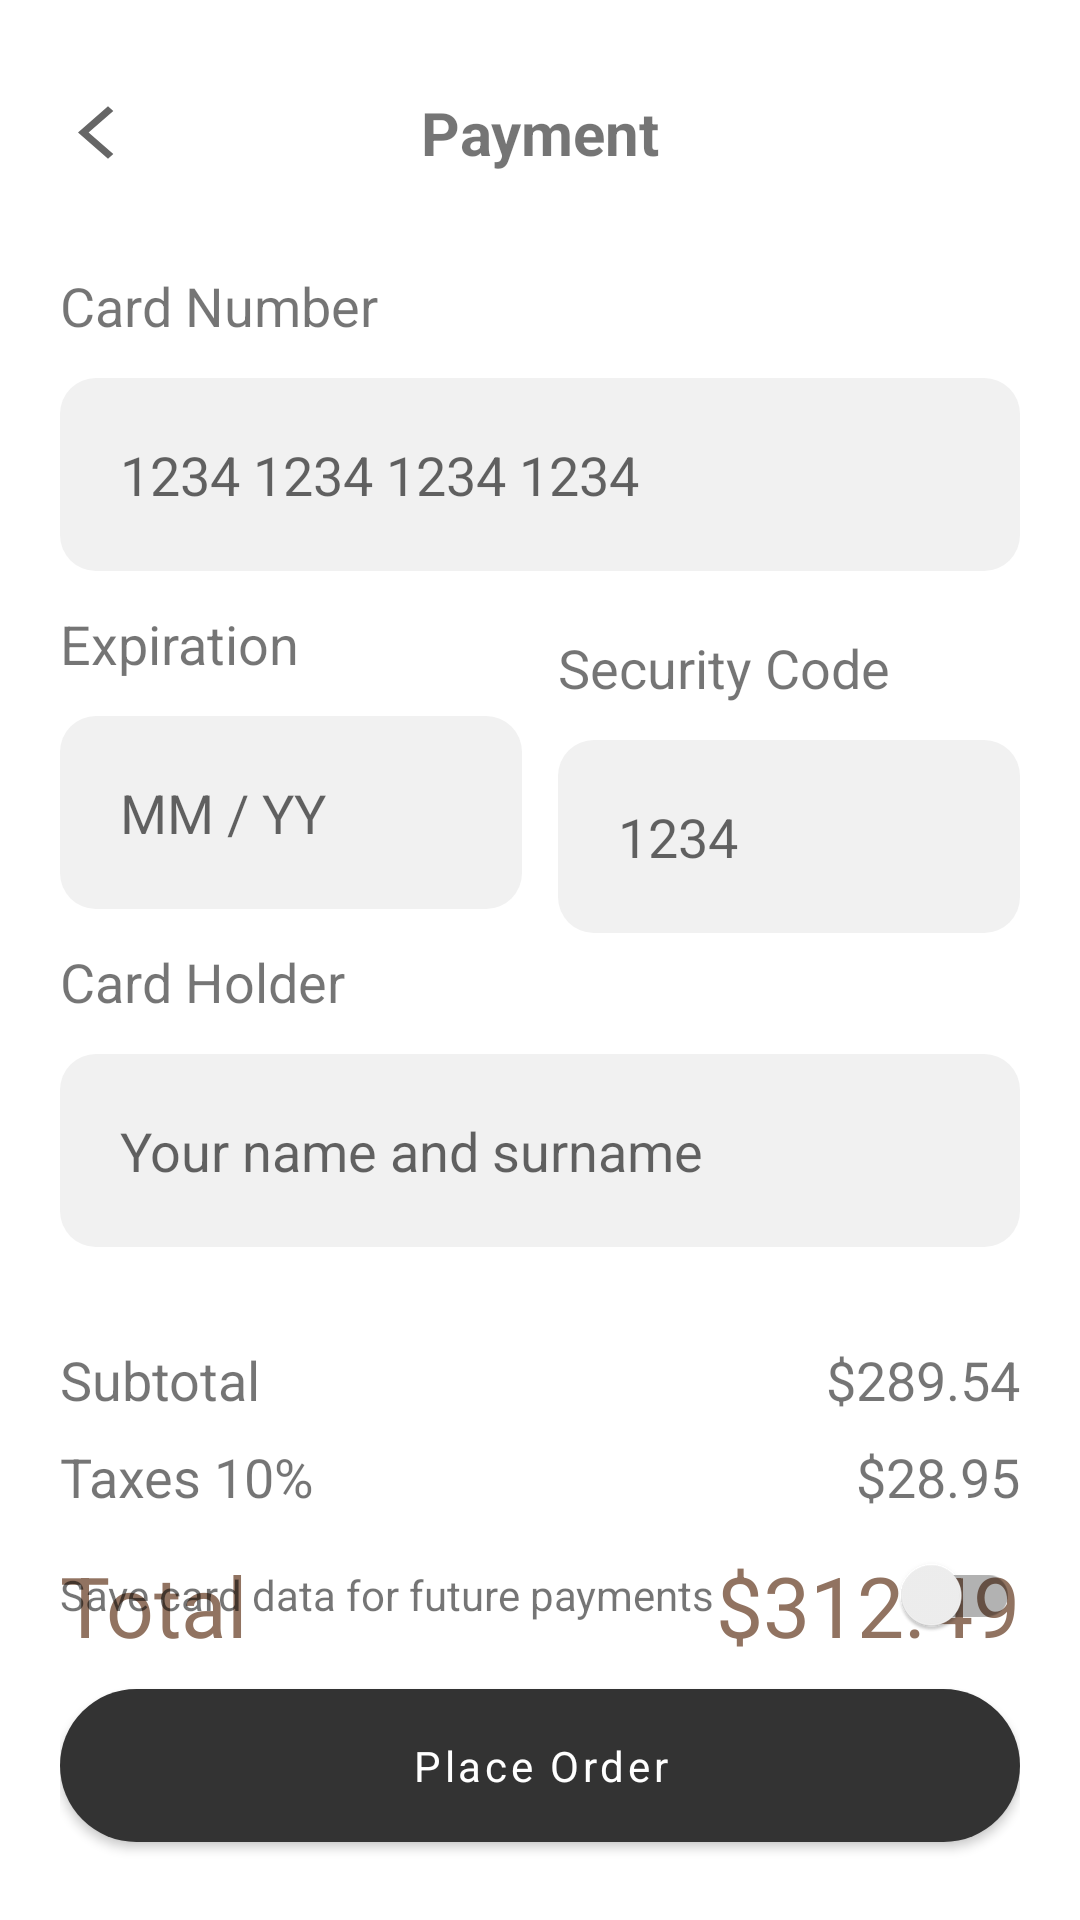

Produce the Android XML layout that renders to this screen, including the resource entries it uses.
<!-- AndroidManifest.xml: application theme Theme.StoreApp -->
<!-- res/layout/fragment_payment.xml -->
<?xml version="1.0" encoding="utf-8"?>
<androidx.constraintlayout.widget.ConstraintLayout xmlns:android="http://schemas.android.com/apk/res/android"
    xmlns:app="http://schemas.android.com/apk/res-auto"
    xmlns:tools="http://schemas.android.com/tools"
    android:layout_width="match_parent"
    android:layout_height="match_parent"
    android:padding="20dp"
    tools:context=".ui.checkout.payment.PaymentFragment">

    <ImageView
        android:id="@+id/payment_back_btn"
        android:layout_width="24dp"
        android:layout_height="24dp"
        android:layout_marginTop="12dp"
        android:src="@drawable/ic_baseline_arrow_back_ios_new_24"
        app:layout_constraintStart_toStartOf="parent"
        app:layout_constraintTop_toTopOf="parent" />

    <TextView
        android:id="@+id/payment_title"
        android:layout_width="wrap_content"
        android:layout_height="wrap_content"
        android:text="@string/payment"
        android:textSize="20sp"
        android:textStyle="bold"
        app:layout_constraintBottom_toBottomOf="@+id/payment_back_btn"
        app:layout_constraintEnd_toEndOf="parent"
        app:layout_constraintStart_toStartOf="parent"
        app:layout_constraintTop_toTopOf="@+id/payment_back_btn" />

    <TextView
        android:id="@+id/card_number_text"
        android:layout_width="wrap_content"
        android:layout_height="wrap_content"
        android:text="@string/card_number"
        android:textSize="18sp"
        android:layout_marginTop="32dp"
        app:layout_constraintStart_toStartOf="parent"
        app:layout_constraintTop_toBottomOf="@+id/payment_title" />

    <EditText
        android:id="@+id/card_number_textbox"
        android:layout_width="match_parent"
        android:layout_height="wrap_content"
        android:padding="20dp"
        android:hint="1234 1234 1234 1234"
        android:drawableStart="@drawable/ic_baseline_credit_card_24"
        android:drawablePadding="12dp"
        android:layout_marginTop="12dp"
        android:background="@drawable/textbox_background"
        app:layout_constraintTop_toBottomOf="@+id/card_number_text"
        tools:layout_editor_absoluteX="20dp" />

    <TextView
        android:id="@+id/expiration_text"
        android:layout_width="wrap_content"
        android:layout_height="wrap_content"
        android:text="@string/expiration"
        android:textSize="18sp"
        android:layout_marginTop="12dp"
        app:layout_constraintStart_toStartOf="parent"
        app:layout_constraintTop_toBottomOf="@+id/card_number_textbox" />

    <EditText
        android:id="@+id/expiration_textbox"
        android:layout_width="0dp"
        android:layout_height="wrap_content"
        android:layout_marginTop="12dp"
        android:background="@drawable/textbox_background"
        android:hint="MM / YY"
        android:padding="20dp"
        app:layout_constraintEnd_toStartOf="@id/secure_code_textbox"
        app:layout_constraintStart_toStartOf="parent"
        app:layout_constraintTop_toBottomOf="@+id/expiration_text" />

    <TextView
        android:id="@+id/secure_code_text"
        android:layout_width="wrap_content"
        android:layout_height="wrap_content"
        android:layout_marginTop="20dp"
        android:text="@string/security_code"
        android:textSize="18sp"
        app:layout_constraintStart_toStartOf="@+id/secure_code_textbox"
        app:layout_constraintTop_toBottomOf="@+id/card_number_textbox" />

    <EditText
        android:id="@+id/secure_code_textbox"
        android:layout_width="0dp"
        android:layout_height="wrap_content"
        android:background="@drawable/textbox_background"
        android:hint="1234"
        android:padding="20dp"
        android:layout_marginTop="12dp"
        android:layout_marginStart="12dp"
        app:layout_constraintStart_toEndOf="@id/expiration_textbox"
        app:layout_constraintEnd_toEndOf="parent"
        app:layout_constraintTop_toBottomOf="@+id/secure_code_text" />

    <TextView
        android:id="@+id/card_holder_text"
        android:layout_width="wrap_content"
        android:layout_height="wrap_content"
        android:text="@string/card_holder"
        android:textSize="18sp"
        android:layout_marginTop="12dp"
        app:layout_constraintStart_toStartOf="parent"
        app:layout_constraintTop_toBottomOf="@+id/expiration_textbox" />

    <EditText
        android:id="@+id/card_holder_textbox"
        android:layout_width="match_parent"
        android:layout_height="wrap_content"
        android:background="@drawable/textbox_background"
        android:hint="Your name and surname"
        android:padding="20dp"
        android:layout_marginTop="12dp"
        app:layout_constraintTop_toBottomOf="@+id/card_holder_text"
        tools:layout_editor_absoluteX="20dp" />

    <TextView
        android:id="@+id/subtotal_text"
        android:layout_width="wrap_content"
        android:layout_height="wrap_content"
        android:text="@string/subtotal"
        android:textSize="18sp"
        android:layout_marginTop="32dp"
        app:layout_constraintStart_toStartOf="parent"
        app:layout_constraintTop_toBottomOf="@+id/card_holder_textbox" />

    <TextView
        android:id="@+id/subtotal"
        android:layout_width="wrap_content"
        android:layout_height="wrap_content"
        android:text="$289.54"
        android:textSize="18sp"
        app:layout_constraintBottom_toBottomOf="@+id/subtotal_text"
        app:layout_constraintEnd_toEndOf="parent"
        app:layout_constraintTop_toTopOf="@+id/subtotal_text" />

    <TextView
        android:id="@+id/taxes_text"
        android:layout_width="wrap_content"
        android:layout_height="wrap_content"
        android:layout_marginTop="8dp"
        android:text="@string/taxes"
        android:textSize="18sp"
        app:layout_constraintStart_toStartOf="parent"
        app:layout_constraintTop_toBottomOf="@+id/subtotal_text" />

    <TextView
        android:id="@+id/taxes"
        android:layout_width="wrap_content"
        android:layout_height="wrap_content"
        android:text="$28.95"
        android:textSize="18sp"
        app:layout_constraintBottom_toBottomOf="@+id/taxes_text"
        app:layout_constraintEnd_toEndOf="parent"
        app:layout_constraintTop_toTopOf="@+id/taxes_text" />

    <TextView
        android:id="@+id/total_text"
        android:layout_width="wrap_content"
        android:layout_height="wrap_content"
        android:text="@string/total"
        android:textSize="28sp"
        android:textColor="@color/color_alert"
        android:layout_marginTop="12dp"
        app:layout_constraintStart_toStartOf="parent"
        app:layout_constraintTop_toBottomOf="@+id/taxes_text" />

    <TextView
        android:id="@+id/total"
        android:layout_width="wrap_content"
        android:layout_height="wrap_content"
        android:text="$312.49"
        android:textColor="@color/color_alert"
        android:textSize="28sp"
        app:layout_constraintBottom_toBottomOf="@+id/total_text"
        app:layout_constraintEnd_toEndOf="parent"
        app:layout_constraintTop_toTopOf="@+id/total_text" />

    <TextView
        android:id="@+id/save_data_text"
        android:layout_width="wrap_content"
        android:layout_height="wrap_content"
        android:layout_marginBottom="16dp"
        android:text="@string/save_card_data"
        app:layout_constraintBottom_toTopOf="@+id/place_order_btn"
        app:layout_constraintStart_toStartOf="parent" />

    <androidx.appcompat.widget.SwitchCompat
        android:id="@+id/save_data_switch"
        android:layout_width="wrap_content"
        android:layout_height="wrap_content"
        app:layout_constraintBottom_toBottomOf="@+id/save_data_text"
        app:layout_constraintEnd_toEndOf="parent"
        app:layout_constraintTop_toTopOf="@+id/save_data_text" />

    <com.google.android.material.button.MaterialButton
        android:id="@+id/place_order_btn"
        style="@style/Button"
        android:layout_width="match_parent"
        android:layout_height="wrap_content"
        android:text="@string/place_order"
        app:layout_constraintBottom_toBottomOf="parent" />

</androidx.constraintlayout.widget.ConstraintLayout>
<!-- resources referenced by this layout -->
<resources>
  <color name="color_alert">#917361</color>
  <!-- drawable ic_baseline_arrow_back_ios_new_24 (drawable) -->
  <vector xmlns:android="http://schemas.android.com/apk/res/android"
      android:width="32dp"
      android:height="28dp"
      android:viewportWidth="24"
      android:viewportHeight="24"
      android:tint="?attr/colorControlNormal">
    <path
        android:fillColor="@android:color/white"
        android:pathData="M17.77,3.77l-1.77,-1.77l-10,10l10,10l1.77,-1.77l-8.23,-8.23z"/>
  </vector>
  <!-- drawable textbox_background (drawable) -->
  <?xml version="1.0" encoding="utf-8"?>
  <shape xmlns:android="http://schemas.android.com/apk/res/android"
      android:shape="rectangle">
      <solid android:color="@color/background"/>
      <corners android:radius="12dp"/>
  
  </shape>
  <string name="card_holder">Card Holder</string>
  <string name="card_number">Card Number</string>
  <string name="expiration">Expiration</string>
  <string name="payment">Payment</string>
  <string name="place_order">Place Order</string>
  <string name="save_card_data">Save card data for future payments</string>
  <string name="security_code">Security Code</string>
  <string name="subtotal">Subtotal</string>
  <string name="taxes">Taxes 10%</string>
  <string name="total">Total</string>
  <style name="Button">
          <item name="textAllCaps">false</item>
          <item name="android:padding">16dp</item>
          <item name="cornerRadius">32dp</item>
      </style>
  <style name="Theme.StoreApp" parent="Theme.MaterialComponents.DayNight.NoActionBar">
          
          <item name="colorPrimary">@color/color_primary</item>
          <item name="colorPrimaryVariant">@color/black</item>
          <item name="colorOnPrimary">@color/white</item>
          
          <item name="colorSecondary">@color/color_secondary</item>
          <item name="colorSecondaryVariant">@color/color_secondary</item>
          <item name="colorOnSecondary">@color/black</item>
          
          <item name="android:statusBarColor" tools:targetApi="l">?attr/colorPrimaryVariant</item>
          
          <item name="fontFamily">@font/poppins</item>
      </style>
  <color name="background">#F1F1F1</color>
  <color name="color_primary">#333</color>
  <color name="black">#FF000000</color>
  <color name="white">#FFFFFFFF</color>
  <color name="color_secondary">#828282</color>
</resources>
